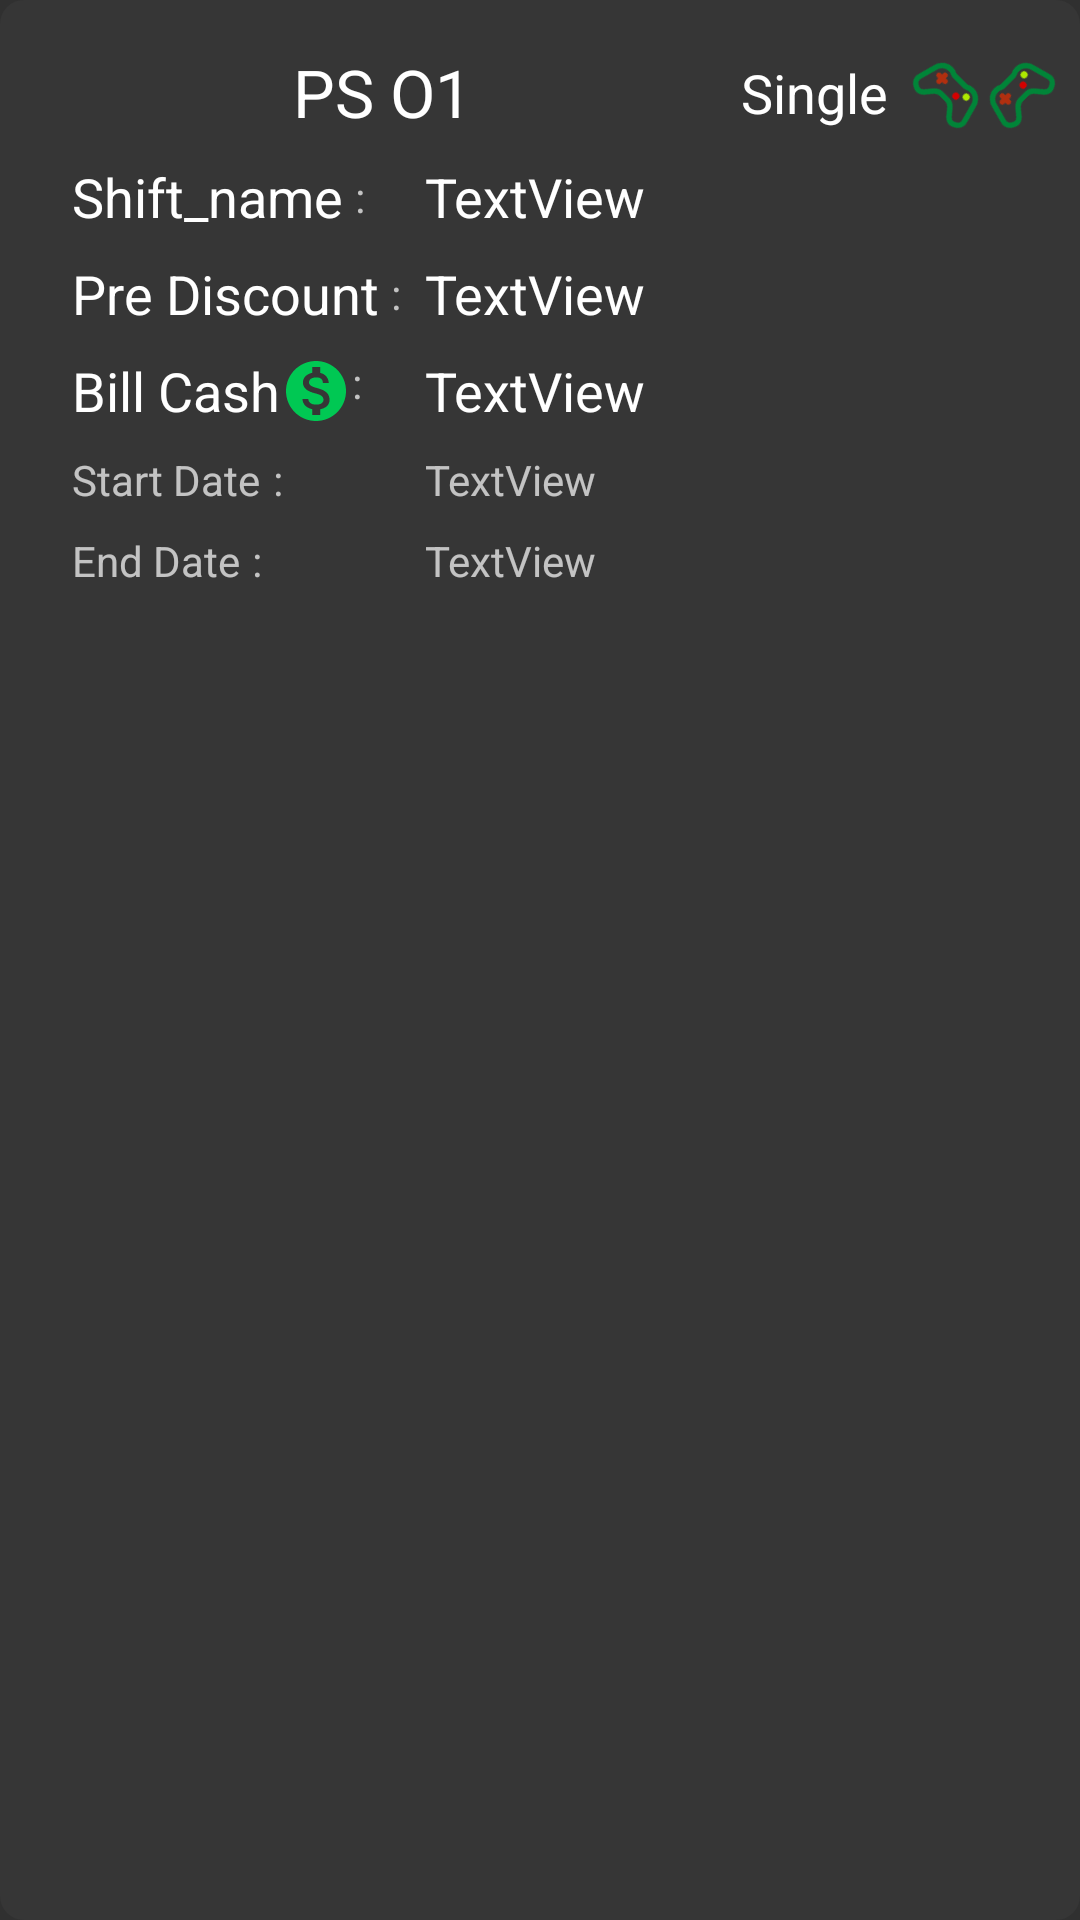

Write the Android layout XML for this screen, with the resource values it uses.
<!-- AndroidManifest.xml: application theme AppTheme -->
<!-- res/layout/play_report_list_item.xml -->
<?xml version="1.0" encoding="utf-8"?>
<androidx.constraintlayout.widget.ConstraintLayout xmlns:android="http://schemas.android.com/apk/res/android"
    xmlns:app="http://schemas.android.com/apk/res-auto"
    xmlns:tools="http://schemas.android.com/tools"
    android:layout_width="match_parent"
    android:layout_height="wrap_content"
    android:layout_margin="4dp"
    android:background="@drawable/item_background"
    android:orientation="vertical">

    <TextView
        android:gravity="center"
        android:id="@+id/tv_console_name"
        style="@style/BigHeadLineTextView"
        android:layout_width="0dp"
        android:layout_height="wrap_content"
        android:layout_marginStart="16dp"
        android:layout_marginTop="16dp"
        android:layout_marginEnd="8dp"
        android:text="PS O1"
        app:layout_constraintEnd_toStartOf="@+id/tv_single_or_multi"
        app:layout_constraintStart_toStartOf="parent"
        app:layout_constraintTop_toTopOf="parent" />

    <ImageView
        android:id="@+id/imageView3"
        android:layout_width="wrap_content"
        android:layout_height="wrap_content"
        android:rotation="45"
        app:layout_constraintBottom_toBottomOf="@+id/tv_single_or_multi"
        app:layout_constraintEnd_toStartOf="@+id/iv_multi_icon"
        app:layout_constraintTop_toTopOf="@+id/tv_single_or_multi"
        app:srcCompat="@drawable/ic_controller" />

    <ImageView
        android:id="@+id/iv_multi_icon"
        android:layout_width="wrap_content"
        android:layout_height="wrap_content"
        android:layout_marginEnd="8dp"
        android:rotation="-45"
        android:visibility="visible"
        app:layout_constraintBottom_toBottomOf="@+id/imageView3"
        app:layout_constraintEnd_toEndOf="parent"
        app:layout_constraintTop_toTopOf="@+id/imageView3"
        app:srcCompat="@drawable/ic_controller" />

    <TextView
        android:id="@+id/tv_single_or_multi"
        style="@style/SmallHeadLineTextView"
        android:layout_width="0dp"
        android:layout_height="wrap_content"
        android:layout_marginEnd="8dp"
        android:text="Single"
        app:layout_constraintBottom_toBottomOf="@+id/tv_console_name"
        app:layout_constraintEnd_toStartOf="@+id/imageView3"
        app:layout_constraintTop_toTopOf="@+id/tv_console_name" />

    <TextView
        style="@style/SmallHeadLineTextView"
        android:id="@+id/textView10"
        android:layout_width="wrap_content"
        android:layout_height="wrap_content"
        android:layout_marginStart="8dp"
        android:layout_marginTop="8dp"
        android:text="Shift_name"
        app:layout_constraintStart_toStartOf="@+id/tv_console_name"
        app:layout_constraintTop_toBottomOf="@+id/tv_console_name" />

    <TextView
        android:id="@+id/textView11"
        android:layout_width="wrap_content"
        android:layout_height="wrap_content"
        android:layout_marginStart="4dp"
        android:text=":"
        app:layout_constraintBottom_toBottomOf="@+id/textView10"
        app:layout_constraintStart_toEndOf="@+id/textView10"
        app:layout_constraintTop_toTopOf="@+id/textView10" />

    <TextView
        android:textAlignment="viewStart"
        style="@style/SmallHeadLineTextView"
        android:id="@+id/tv_shift_name"
        android:layout_width="0dp"
        android:layout_height="wrap_content"
        android:layout_marginStart="8dp"
        android:layout_marginEnd="8dp"
        android:text="TextView"
        app:layout_constraintBottom_toBottomOf="@+id/textView10"
        app:layout_constraintEnd_toEndOf="parent"
        app:layout_constraintHorizontal_bias="0.0"
        app:layout_constraintStart_toEndOf="@+id/barrier3"
        app:layout_constraintTop_toTopOf="@+id/textView10" />

    <TextView
        style="@style/SmallHeadLineTextView"
        android:id="@+id/textView13"
        android:layout_width="wrap_content"
        android:layout_height="wrap_content"
        android:layout_marginTop="8dp"
        android:text="Pre Discount"
        app:layout_constraintStart_toStartOf="@+id/textView10"
        app:layout_constraintTop_toBottomOf="@+id/textView10" />

    <TextView
        android:id="@+id/textView14"
        android:layout_width="wrap_content"
        android:layout_height="wrap_content"
        android:layout_marginStart="4dp"
        android:text=":"
        app:layout_constraintBottom_toBottomOf="@+id/textView13"
        app:layout_constraintStart_toEndOf="@+id/textView13"
        app:layout_constraintTop_toTopOf="@+id/textView13" />

    <TextView
        android:textAlignment="viewStart"
        style="@style/SmallHeadLineTextView"
        android:id="@+id/tv_pre_discount"
        android:layout_width="0dp"
        android:layout_height="wrap_content"
        android:text="TextView"
        app:layout_constraintBottom_toBottomOf="@+id/textView13"
        app:layout_constraintEnd_toEndOf="@+id/tv_shift_name"
        app:layout_constraintStart_toStartOf="@+id/tv_shift_name"
        app:layout_constraintTop_toTopOf="@+id/textView13" />

    <TextView
        style="@style/SmallHeadLineTextView"
        android:id="@+id/textView16"
        android:layout_width="wrap_content"
        android:layout_height="wrap_content"
        android:layout_marginTop="8dp"
        android:text="Bill Cash"
        app:layout_constraintStart_toStartOf="@+id/textView13"
        app:layout_constraintTop_toBottomOf="@+id/textView13" />


    <ImageView
        android:id="@+id/imageView2"
        android:layout_width="wrap_content"
        android:layout_height="wrap_content"
        app:layout_constraintBottom_toBottomOf="@+id/textView16"
        app:layout_constraintStart_toEndOf="@+id/textView16"
        app:layout_constraintTop_toTopOf="@+id/textView16"
        app:srcCompat="@drawable/ic_money" />

    <TextView
        android:id="@+id/textView17"
        android:layout_width="wrap_content"
        android:layout_height="wrap_content"
        android:text=":"
        app:layout_constraintBottom_toBottomOf="@+id/textView16"
        app:layout_constraintStart_toEndOf="@+id/imageView2"
        app:layout_constraintTop_toTopOf="@+id/textView16"
        app:layout_constraintVertical_bias="0.0" />

    <TextView
        android:textAlignment="viewStart"
        style="@style/SmallHeadLineTextView"
        android:id="@+id/tv_bill_cash"
        android:layout_width="0dp"
        android:layout_height="wrap_content"
        android:text="TextView"
        app:layout_constraintBottom_toBottomOf="@+id/textView16"
        app:layout_constraintEnd_toEndOf="@+id/tv_pre_discount"
        app:layout_constraintStart_toStartOf="@+id/tv_pre_discount"
        app:layout_constraintTop_toTopOf="@+id/textView16" />

    <TextView
        android:id="@+id/textView19"
        android:layout_width="wrap_content"
        android:layout_height="wrap_content"
        android:layout_marginTop="8dp"
        android:text="@string/start_date"
        app:layout_constraintStart_toStartOf="@+id/textView16"
        app:layout_constraintTop_toBottomOf="@+id/textView16" />

    <TextView
        android:id="@+id/textView20"
        android:layout_width="wrap_content"
        android:layout_height="wrap_content"
        android:layout_marginStart="4dp"
        android:text=":"
        app:layout_constraintBottom_toBottomOf="@+id/textView19"
        app:layout_constraintStart_toEndOf="@+id/textView19"
        app:layout_constraintTop_toTopOf="@+id/textView19" />

    <TextView
        android:textAlignment="viewStart"
        android:id="@+id/tv_start_date"
        android:layout_width="0dp"
        android:layout_height="wrap_content"
        android:text="TextView"
        app:layout_constraintBottom_toBottomOf="@+id/textView19"
        app:layout_constraintEnd_toEndOf="@+id/tv_bill_cash"
        app:layout_constraintStart_toStartOf="@+id/tv_bill_cash"
        app:layout_constraintTop_toTopOf="@+id/textView19" />

    <TextView
        android:id="@+id/textView22"
        android:layout_width="wrap_content"
        android:layout_height="wrap_content"
        android:layout_marginTop="8dp"
        android:layout_marginBottom="16dp"
        android:text="End Date"
        app:layout_constraintBottom_toBottomOf="parent"
        app:layout_constraintStart_toStartOf="@+id/textView19"
        app:layout_constraintTop_toBottomOf="@+id/textView19"
        app:layout_constraintVertical_bias="0.0" />

    <TextView
        android:id="@+id/textView23"
        android:layout_width="wrap_content"
        android:layout_height="wrap_content"
        android:layout_marginStart="4dp"
        android:text=":"
        app:layout_constraintBottom_toBottomOf="@+id/textView22"
        app:layout_constraintStart_toEndOf="@+id/textView22"
        app:layout_constraintTop_toTopOf="@+id/textView22" />

    <TextView
        android:textAlignment="viewStart"
        android:id="@+id/tv_end_date"
        android:layout_width="0dp"
        android:layout_height="wrap_content"
        android:text="TextView"
        app:layout_constraintBottom_toBottomOf="@+id/textView22"
        app:layout_constraintEnd_toEndOf="@+id/tv_start_date"
        app:layout_constraintStart_toStartOf="@+id/tv_start_date"
        app:layout_constraintTop_toTopOf="@+id/textView22" />

    <androidx.constraintlayout.widget.Barrier
        android:id="@+id/barrier3"
        android:layout_width="wrap_content"
        android:layout_height="wrap_content"
        app:barrierDirection="end"
        app:constraint_referenced_ids="textView17,textView23,textView20,textView11,textView14"
        tools:layout_editor_absoluteX="403dp" />

</androidx.constraintlayout.widget.ConstraintLayout>
<!-- resources referenced by this layout -->
<resources>
  <!-- drawable ic_money (drawable) -->
  <vector android:autoMirrored="true" android:height="24dp"
      android:tint="#00C853"
      android:viewportHeight="24.0" android:viewportWidth="24.0"
      android:width="24dp" xmlns:android="http://schemas.android.com/apk/res/android">
      <path android:fillColor="#00C853" android:pathData="M12,2C6.48,2 2,6.48 2,12s4.48,10 10,10 10,-4.48 10,-10S17.52,2 12,2zM13.41,18.09L13.41,20h-2.67v-1.93c-1.71,-0.36 -3.16,-1.46 -3.27,-3.4h1.96c0.1,1.05 0.82,1.87 2.65,1.87 1.96,0 2.4,-0.98 2.4,-1.59 0,-0.83 -0.44,-1.61 -2.67,-2.14 -2.48,-0.6 -4.18,-1.62 -4.18,-3.67 0,-1.72 1.39,-2.84 3.11,-3.21L10.74,4h2.67v1.95c1.86,0.45 2.79,1.86 2.85,3.39L14.3,9.34c-0.05,-1.11 -0.64,-1.87 -2.22,-1.87 -1.5,0 -2.4,0.68 -2.4,1.64 0,0.84 0.65,1.39 2.67,1.91s4.18,1.39 4.18,3.91c-0.01,1.83 -1.38,2.83 -3.12,3.16z"/>
  </vector>
  <!-- drawable item_background (drawable) -->
  <?xml version="1.0" encoding="utf-8"?>
  <shape xmlns:android="http://schemas.android.com/apk/res/android"
      android:shape="rectangle">
      <solid android:color="@color/colorItemBackground" />
      <corners android:radius="8dp" />
  </shape>
  <string name="start_date">Start Date</string>
  <style name="BigHeadLineTextView">
          <item name="android:textAppearance">@style/TextAppearance.AppCompat.Large</item>
      </style>
  <style name="SmallHeadLineTextView">
          <item name="android:textAppearance">@style/TextAppearance.AppCompat.Medium</item>
          <item name="android:textColor">@color/textColorWhite</item>
      </style>
  <style name="AppTheme" parent="Theme.MaterialComponents">
          <item name="colorPrimary">@color/colorPrimary</item>
          <item name="colorPrimaryDark">@color/colorPrimaryDark</item>
          <item name="colorAccent">@color/colorAccent</item>
          <item name="android:navigationBarColor" tools:ignore="NewApi">@color/colorPrimaryDark</item>
          <item name="dialogTheme">@style/AppTheme</item>
          <item name="android:windowBackground">@color/colorWindowBackground</item>
      </style>
  <color name="colorItemBackground">#363636</color>
  <color name="textColorWhite">#FFFFFF</color>
  <color name="colorPrimary">#121212</color>
  <color name="colorPrimaryDark">#121212</color>
  <color name="colorAccent">#0091EA</color>
  <color name="colorWindowBackground">#303030</color>
</resources>
